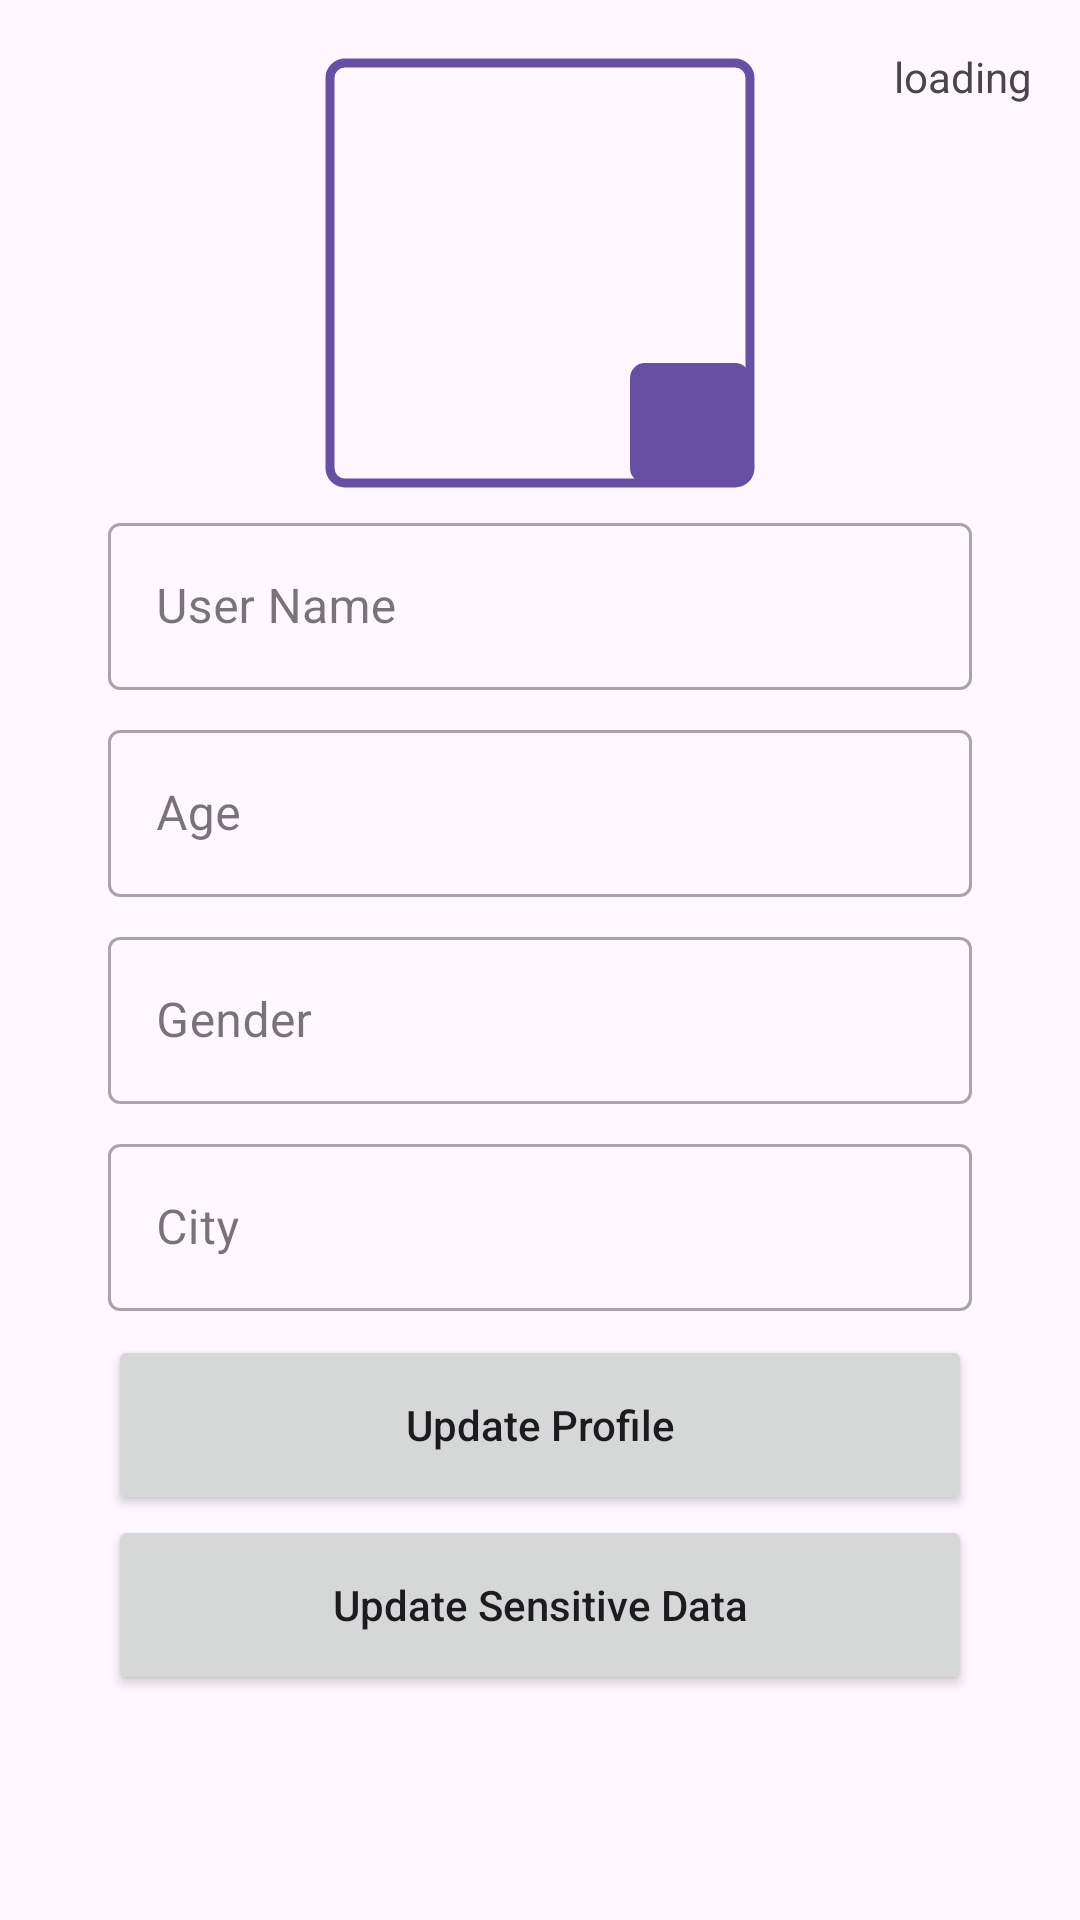

Produce the Android XML layout that renders to this screen, including the resource entries it uses.
<!-- AndroidManifest.xml: application theme Theme.MyChat2 -->
<!-- res/layout/activity_profile.xml -->
<?xml version="1.0" encoding="utf-8"?>
<ScrollView xmlns:android="http://schemas.android.com/apk/res/android"
    xmlns:app="http://schemas.android.com/apk/res-auto"
    xmlns:tools="http://schemas.android.com/tools"
    android:layout_width="match_parent"
    android:layout_height="match_parent"
    app:layout_constraintBottom_toBottomOf="parent"
    app:layout_constraintEnd_toEndOf="parent"
    app:layout_constraintStart_toStartOf="parent"
    app:layout_constraintTop_toTopOf="parent">

    <androidx.constraintlayout.widget.ConstraintLayout
        android:layout_width="match_parent"
        android:layout_height="wrap_content"
        tools:context=".ProfileActivity">


        <androidx.constraintlayout.widget.Guideline
            android:id="@+id/guideline4"
            android:layout_width="wrap_content"
            android:layout_height="wrap_content"
            android:orientation="vertical"
            app:layout_constraintGuide_percent="0.1" />

        <androidx.constraintlayout.widget.Guideline
            android:id="@+id/guideline5"
            android:layout_width="wrap_content"
            android:layout_height="wrap_content"
            android:orientation="vertical"
            app:layout_constraintGuide_percent="0.9" />

        <com.google.android.material.imageview.ShapeableImageView
            android:id="@+id/imageProfile"
            android:layout_width="150dp"
            android:layout_height="150dp"
            android:layout_marginTop="16dp"
            android:adjustViewBounds="true"
            android:cropToPadding="false"
            android:padding="5dp"
            android:scaleType="centerCrop"
            app:layout_constraintEnd_toStartOf="@+id/guideline5"
            app:layout_constraintStart_toStartOf="@+id/guideline4"
            app:layout_constraintTop_toTopOf="parent"
            app:shapeAppearanceOverlay="@style/rectangle"
            app:strokeColor="#6750A3"
            app:strokeWidth="3dp" />

        <ImageButton
            android:id="@+id/btnImgEdit"
            android:layout_width="40dp"
            android:layout_height="40dp"
            android:layout_margin="5dp"
            android:background="@drawable/bg_circle"
            android:contentDescription="edit profile"
            android:minHeight="48dp"
            app:layout_constraintBottom_toBottomOf="@+id/imageProfile"
            app:layout_constraintEnd_toEndOf="@+id/imageProfile"
            app:srcCompat="@drawable/ic_pen" />

        <com.google.android.material.textfield.TextInputLayout
            android:id="@+id/tilUserName"
            style="@style/Widget.MaterialComponents.TextInputLayout.OutlinedBox"
            android:layout_width="0dp"
            android:layout_height="wrap_content"
            android:layout_marginTop="8dp"
            app:layout_constraintEnd_toStartOf="@+id/guideline5"
            app:layout_constraintStart_toStartOf="@+id/guideline4"
            app:layout_constraintTop_toBottomOf="@+id/btnImgEdit">

            <com.google.android.material.textfield.TextInputEditText
                android:id="@+id/editUserName"
                android:layout_width="match_parent"
                android:layout_height="wrap_content"
                android:hint="User Name" />
        </com.google.android.material.textfield.TextInputLayout>

        <com.google.android.material.textfield.TextInputLayout
            android:id="@+id/tilAge"
            style="@style/Widget.MaterialComponents.TextInputLayout.OutlinedBox"
            android:layout_width="0dp"
            android:layout_height="wrap_content"
            android:layout_marginTop="8dp"
            app:layout_constraintEnd_toStartOf="@+id/guideline5"
            app:layout_constraintStart_toStartOf="@+id/guideline4"
            app:layout_constraintTop_toBottomOf="@+id/tilUserName">

            <com.google.android.material.textfield.TextInputEditText
                android:id="@+id/editAge"
                android:layout_width="match_parent"
                android:layout_height="wrap_content"
                android:hint="Age"
                android:inputType="number" />
        </com.google.android.material.textfield.TextInputLayout>

        <com.google.android.material.textfield.TextInputLayout
            android:id="@+id/tilGender"
            style="@style/Widget.MaterialComponents.TextInputLayout.OutlinedBox"
            android:layout_width="0dp"
            android:layout_height="wrap_content"
            android:layout_marginTop="8dp"
            app:layout_constraintEnd_toStartOf="@+id/guideline5"
            app:layout_constraintStart_toStartOf="@+id/guideline4"
            app:layout_constraintTop_toBottomOf="@+id/tilAge">

            <com.google.android.material.textfield.TextInputEditText
                android:id="@+id/editGender"
                android:layout_width="match_parent"
                android:layout_height="wrap_content"
                android:hint="Gender" />
        </com.google.android.material.textfield.TextInputLayout>

        <com.google.android.material.textfield.TextInputLayout
            android:id="@+id/tilCity"
            style="@style/Widget.MaterialComponents.TextInputLayout.OutlinedBox"
            android:layout_width="0dp"
            android:layout_height="wrap_content"
            android:layout_marginTop="8dp"
            app:layout_constraintEnd_toStartOf="@+id/guideline5"
            app:layout_constraintStart_toStartOf="@+id/guideline4"
            app:layout_constraintTop_toBottomOf="@+id/tilGender">

            <com.google.android.material.textfield.TextInputEditText
                android:id="@+id/editCity"
                android:layout_width="match_parent"
                android:layout_height="wrap_content"
                android:hint="City" />
        </com.google.android.material.textfield.TextInputLayout>

        <Button
            android:id="@+id/btn_update"
            android:layout_width="0dp"
            android:layout_height="60dp"
            android:layout_marginTop="8dp"
            android:text="Update Profile"
            android:textAllCaps="false"
            app:layout_constraintEnd_toStartOf="@+id/guideline5"
            app:layout_constraintStart_toStartOf="@+id/guideline4"
            app:layout_constraintTop_toBottomOf="@+id/tilCity" />

        <Button
            android:id="@+id/btnUpdatePassFrag"
            android:layout_width="0dp"
            android:layout_height="60dp"
            android:text="Update Sensitive Data"
            android:textAllCaps="false"
            app:layout_constraintEnd_toStartOf="@+id/guideline5"
            app:layout_constraintStart_toStartOf="@+id/guideline4"
            app:layout_constraintTop_toBottomOf="@+id/btn_update" />

        <TextView
            android:id="@+id/textUserLevel"
            android:layout_width="wrap_content"
            android:layout_height="wrap_content"
            android:layout_marginTop="16dp"
            android:layout_marginEnd="16dp"
            android:text="@string/loading"
            app:layout_constraintEnd_toEndOf="parent"
            app:layout_constraintTop_toTopOf="parent" />

        <ProgressBar
            android:id="@+id/pbProfilePhoto"
            style="?android:attr/progressBarStyle"
            android:layout_width="wrap_content"
            android:layout_height="wrap_content"
            android:visibility="invisible"
            app:layout_constraintBottom_toBottomOf="@+id/imageProfile"
            app:layout_constraintEnd_toEndOf="@+id/imageProfile"
            app:layout_constraintStart_toStartOf="@+id/imageProfile"
            app:layout_constraintTop_toTopOf="@+id/imageProfile" />


    </androidx.constraintlayout.widget.ConstraintLayout>

</ScrollView>
<!-- resources referenced by this layout -->
<resources>
  <!-- drawable bg_circle (drawable) -->
  <?xml version="1.0" encoding="utf-8"?>
  <shape xmlns:android="http://schemas.android.com/apk/res/android" android:shape="rectangle">
      <solid android:width="2dp" android:color="#6750A3"/>
      <corners android:radius="5dp" />
  </shape>
  <string name="loading">loading</string>
  <style name="rectangle">
          <item name="cornerSize">5dp</item>
      </style>
  <style name="Theme.MyChat2" parent="Base.Theme.MyChat2" />
  <style name="Base.Theme.MyChat2" parent="Theme.Material3.DayNight">
          
          
      </style>
</resources>
